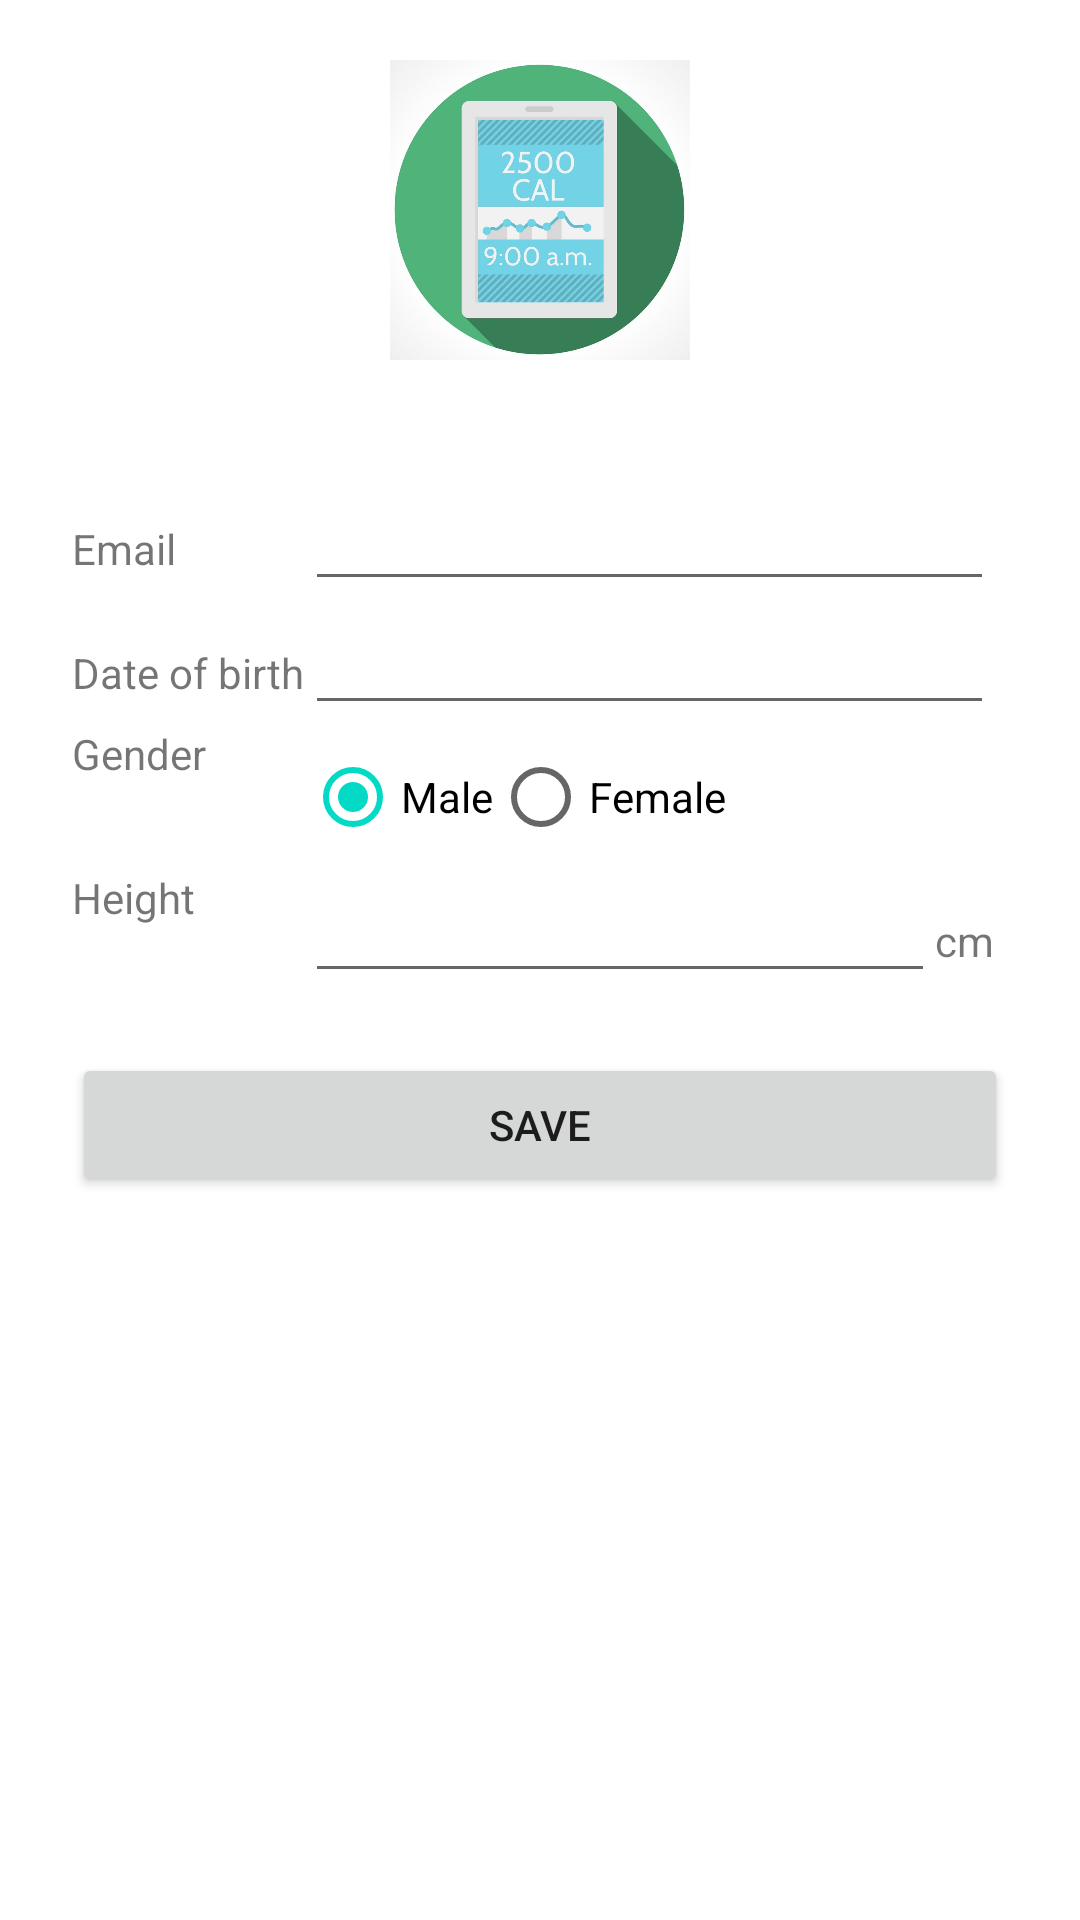

This screen was rendered from an Android layout file. Write that file and the resources it references.
<!-- AndroidManifest.xml: application theme Theme.CalorieCalculatorApplication -->
<!-- res/layout/fragment_profile.xml -->
<?xml version="1.0" encoding="utf-8"?>
<FrameLayout xmlns:android="http://schemas.android.com/apk/res/android"
    xmlns:tools="http://schemas.android.com/tools"
    android:layout_width="match_parent"
    android:layout_height="match_parent"
    tools:context=".fragment.ProfileFragment">

    <ScrollView
        xmlns:android="http://schemas.android.com/apk/res/android"
        android:layout_width="match_parent"
        android:layout_height="wrap_content"
        android:fitsSystemWindows="true"
        android:layout_marginLeft="24dp"
        android:layout_marginRight="24dp">
        <LinearLayout
            android:orientation="vertical"
            android:layout_width="wrap_content"
            android:layout_height="wrap_content">
            <ImageView
                android:src="@drawable/logo"
                android:layout_width="wrap_content"
                android:layout_height="100dp"
                android:layout_marginTop="20dp"
                android:layout_marginBottom="20dp"
                android:layout_gravity="center"/>

            <TableLayout
                android:layout_width="match_parent"
                android:layout_height="match_parent">
                <TextView
                    android:id="@+id/tvErrorMessage"
                    android:layout_width="match_parent"
                    android:layout_height="wrap_content"
                    android:text="@string/blank" />
                <TableRow
                    android:layout_width="match_parent"
                    android:layout_height="match_parent" >

                    <TextView
                        android:id="@+id/tvEmail"
                        android:layout_width="match_parent"
                        android:layout_height="wrap_content"
                        android:text="@string/email" />

                    <EditText
                        android:id="@+id/editTextEmailAddressProfile"
                        android:layout_width="match_parent"
                        android:layout_height="wrap_content"
                        android:ems="10"
                        android:inputType="textEmailAddress" />
                </TableRow>

                <TableRow
                    android:layout_width="match_parent"
                    android:layout_height="match_parent" >

                    <TextView
                        android:id="@+id/tvDob"
                        android:layout_width="match_parent"
                        android:layout_height="wrap_content"
                        android:text="@string/date_of_birth" />

                    <EditText
                        android:id="@+id/editTextDateProfile"
                        android:layout_width="match_parent"
                        android:layout_height="wrap_content"
                        android:ems="10"
                        android:inputType="date" />
                </TableRow>

                <TableRow
                    android:layout_width="match_parent"
                    android:layout_height="match_parent" >

                    <TextView
                        android:id="@+id/tvGender"
                        android:layout_width="wrap_content"
                        android:layout_height="wrap_content"
                        android:text="@string/gender" />

                    <TableLayout
                        android:layout_width="match_parent"
                        android:layout_height="wrap_content">
                        <TableRow
                            android:layout_width="match_parent"
                            android:layout_height="match_parent" >
                            <RadioGroup
                                android:id="@+id/radioGroupGenderProfile"
                                android:layout_width="match_parent"
                                android:layout_height="wrap_content"
                                android:orientation="horizontal">
                                <RadioButton
                                    android:id="@+id/radioButtonMaleProfile"
                                    android:layout_width="wrap_content"
                                    android:layout_height="wrap_content"
                                    android:checked="true"
                                    android:text="@string/male" />
                                <RadioButton
                                    android:id="@+id/radioButtonFemaleProfile"
                                    android:layout_width="wrap_content"
                                    android:layout_height="wrap_content"
                                    android:text="@string/female" />
                            </RadioGroup>
                        </TableRow>
                    </TableLayout>

                </TableRow>

                <TableRow
                    android:layout_width="match_parent"
                    android:layout_height="match_parent" >

                    <TextView
                        android:id="@+id/tvHeight"
                        android:layout_width="wrap_content"
                        android:layout_height="wrap_content"
                        android:text="@string/height" />

                    <TableLayout
                        android:layout_width="match_parent"
                        android:layout_height="wrap_content">

                        <TableRow
                            android:layout_width="match_parent"
                            android:layout_height="match_parent">

                            <EditText
                                android:id="@+id/editTextHeightProfile"
                                android:layout_width="wrap_content"
                                android:layout_height="wrap_content"
                                android:ems="10"
                                android:inputType="number" />

                            <TextView
                                android:id="@+id/tvCm"
                                android:layout_width="wrap_content"
                                android:layout_height="wrap_content"
                                android:text="@string/cm" />
                        </TableRow>

                    </TableLayout>

                </TableRow>

                <Button
                    android:id="@+id/btnSave"
                    android:layout_marginTop="20dp"
                    android:layout_width="match_parent"
                    android:layout_height="wrap_content"
                    android:text="Save" />

            </TableLayout>

        </LinearLayout>
    </ScrollView>

</FrameLayout>
<!-- resources referenced by this layout -->
<resources>
  <!-- drawable logo: jpg bitmap (drawable-v24, 79633 bytes) -->
  <string name="blank" />
  <string name="cm">cm</string>
  <string name="date_of_birth">Date of birth</string>
  <string name="email">Email</string>
  <string name="female">Female</string>
  <string name="gender">Gender</string>
  <string name="height">Height</string>
  <string name="male">Male</string>
  <style name="Theme.CalorieCalculatorApplication" parent="Theme.MaterialComponents.DayNight.DarkActionBar">
          
          <item name="colorPrimary">@color/purple_500</item>
          <item name="colorPrimaryVariant">@color/purple_700</item>
          <item name="colorOnPrimary">@color/white</item>
          
          <item name="colorSecondary">@color/teal_200</item>
          <item name="colorSecondaryVariant">@color/teal_700</item>
          <item name="colorOnSecondary">@color/black</item>
          
          <item name="android:statusBarColor" tools:targetApi="l">?attr/colorPrimaryVariant</item>
          
      </style>
  <!-- not gathered from this repository: default colours our renderer supplied (Android Studio template values) -->
  <color name="purple_500">#FF6200EE</color>
  <color name="purple_700">#FF3700B3</color>
  <color name="teal_200">#FF03DAC5</color>
  <color name="teal_700">#FF018786</color>
  <color name="black">#FF000000</color>
  <color name="white">#FFFFFFFF</color>
</resources>
